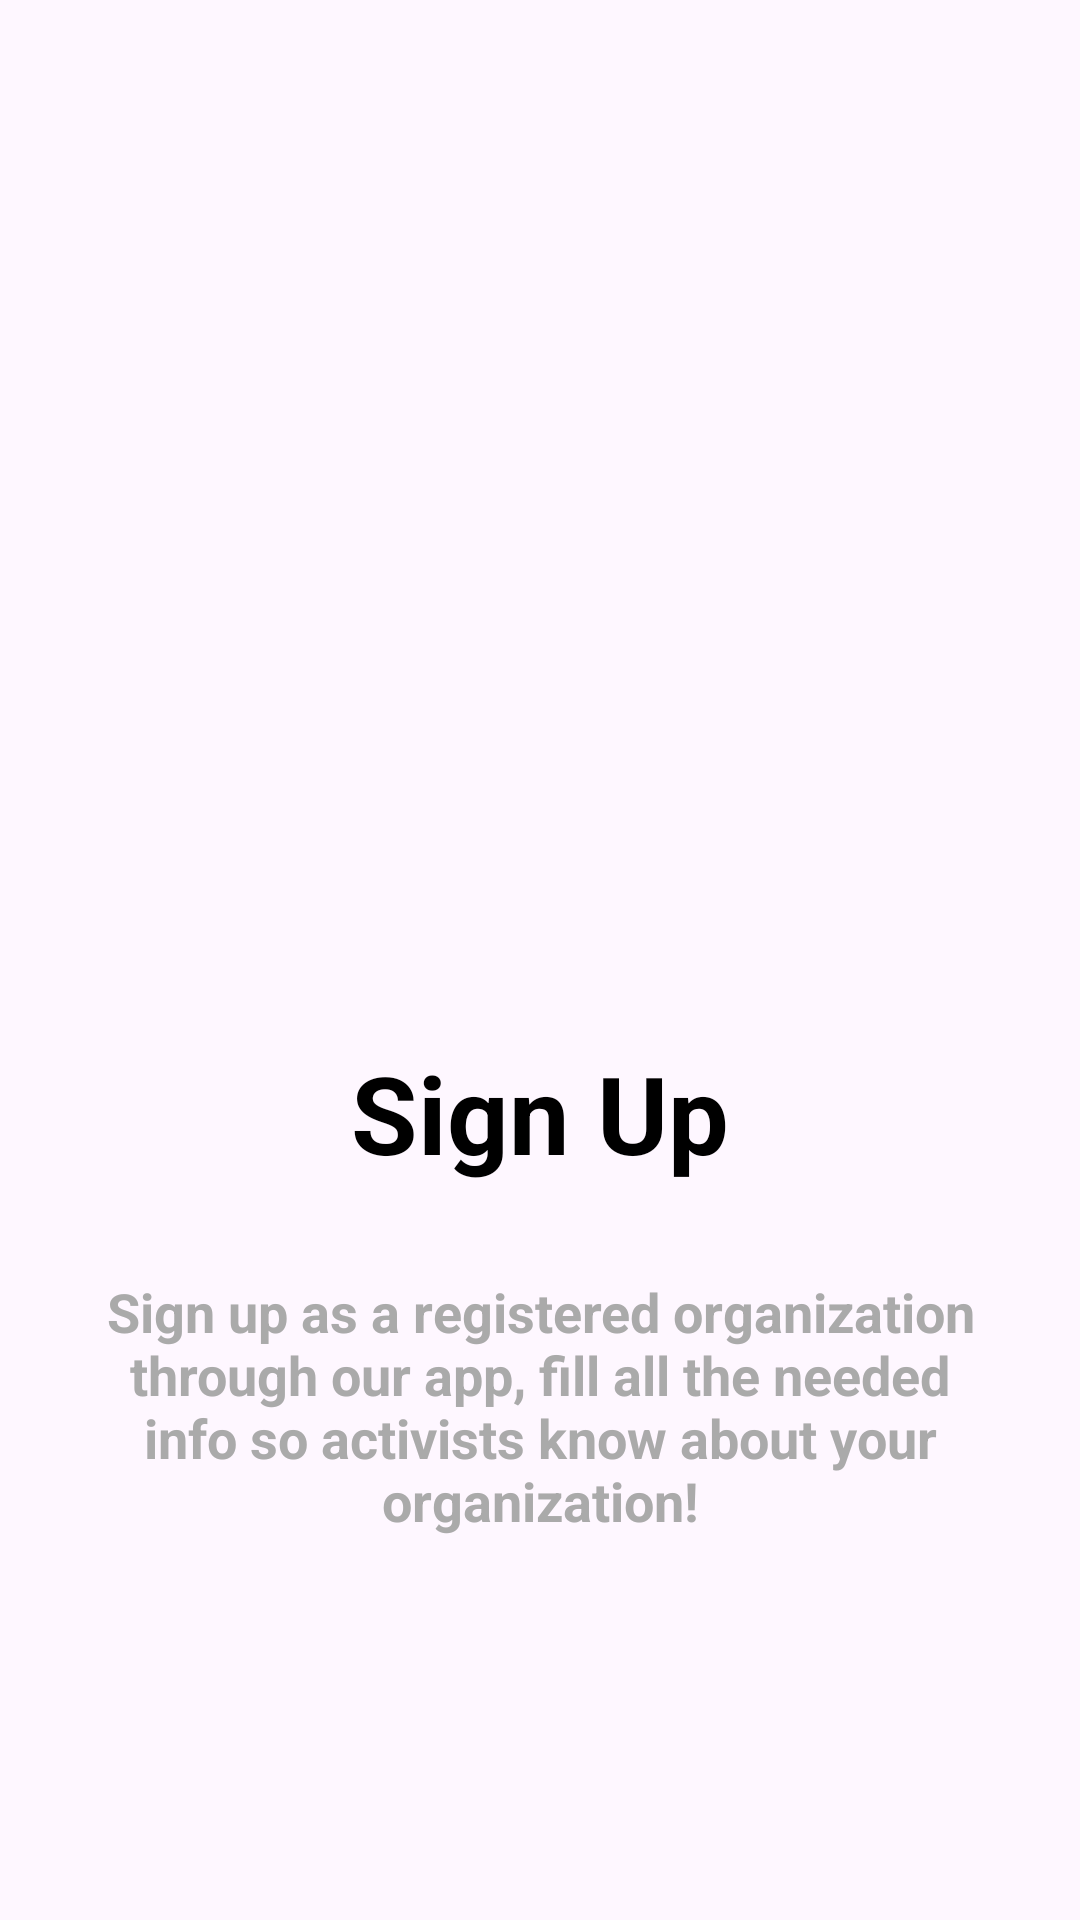

Write the Android layout XML for this screen, with the resource values it uses.
<!-- AndroidManifest.xml: application theme Theme.Yamenandroidacteen -->
<!-- res/layout/fragment_org_slide1.xml -->
<?xml version="1.0" encoding="utf-8"?>
<FrameLayout xmlns:android="http://schemas.android.com/apk/res/android"
    xmlns:tools="http://schemas.android.com/tools"
    android:layout_width="match_parent"
    android:layout_height="match_parent"
    android:id="@+id/orgSlide1"

    tools:context=".slideshow.slideshoworganization.OrgSlide1Fragment">

    <androidx.constraintlayout.widget.ConstraintLayout
        xmlns:app="http://schemas.android.com/apk/res-auto"
        android:layout_width="match_parent"
        android:layout_height="match_parent"
>

        <LinearLayout
            android:layout_width="match_parent"
            android:layout_height="match_parent"
            android:orientation="vertical"
            android:gravity="center"
          >



            <ImageView
                android:id="@+id/imageView"
                android:layout_width="match_parent"
                android:layout_height="189dp"
                android:layout_marginTop="20dp"
                android:layout_marginBottom="30dp"
                android:src="@drawable/signuponboard"
                />

            <TextView
                android:id="@+id/welcomeTV"
                android:layout_width="wrap_content"
                android:layout_height="wrap_content"
                android:layout_marginBottom="10dp"
                android:text="Sign Up"
                android:textColor="@android:color/black"
                android:textSize="36sp"
                android:textStyle="bold" />


            <TextView
                android:id="@+id/descriptionTV"
                android:layout_width="wrap_content"
                android:layout_height="wrap_content"
                android:layout_margin="20dp"
                android:layout_marginBottom="100dp"
                android:gravity="center"
                android:text="Sign up as a registered organization through our app, fill all the needed info so activists know about your organization!"
                android:textColor="@android:color/darker_gray"
                android:textSize="18sp"
                android:textStyle="bold" />

           
        </LinearLayout>
    </androidx.constraintlayout.widget.ConstraintLayout>

</FrameLayout>
<!-- resources referenced by this layout -->
<resources>
  <style name="Theme.Yamenandroidacteen" parent="Base.Theme.Yamenandroidacteen" />
  <style name="Base.Theme.Yamenandroidacteen" parent="Theme.Material3.Light.NoActionBar">
          
          
          <item name="android:forceDarkAllowed" tools:targetApi="q">false</item>
  
      </style>
</resources>
